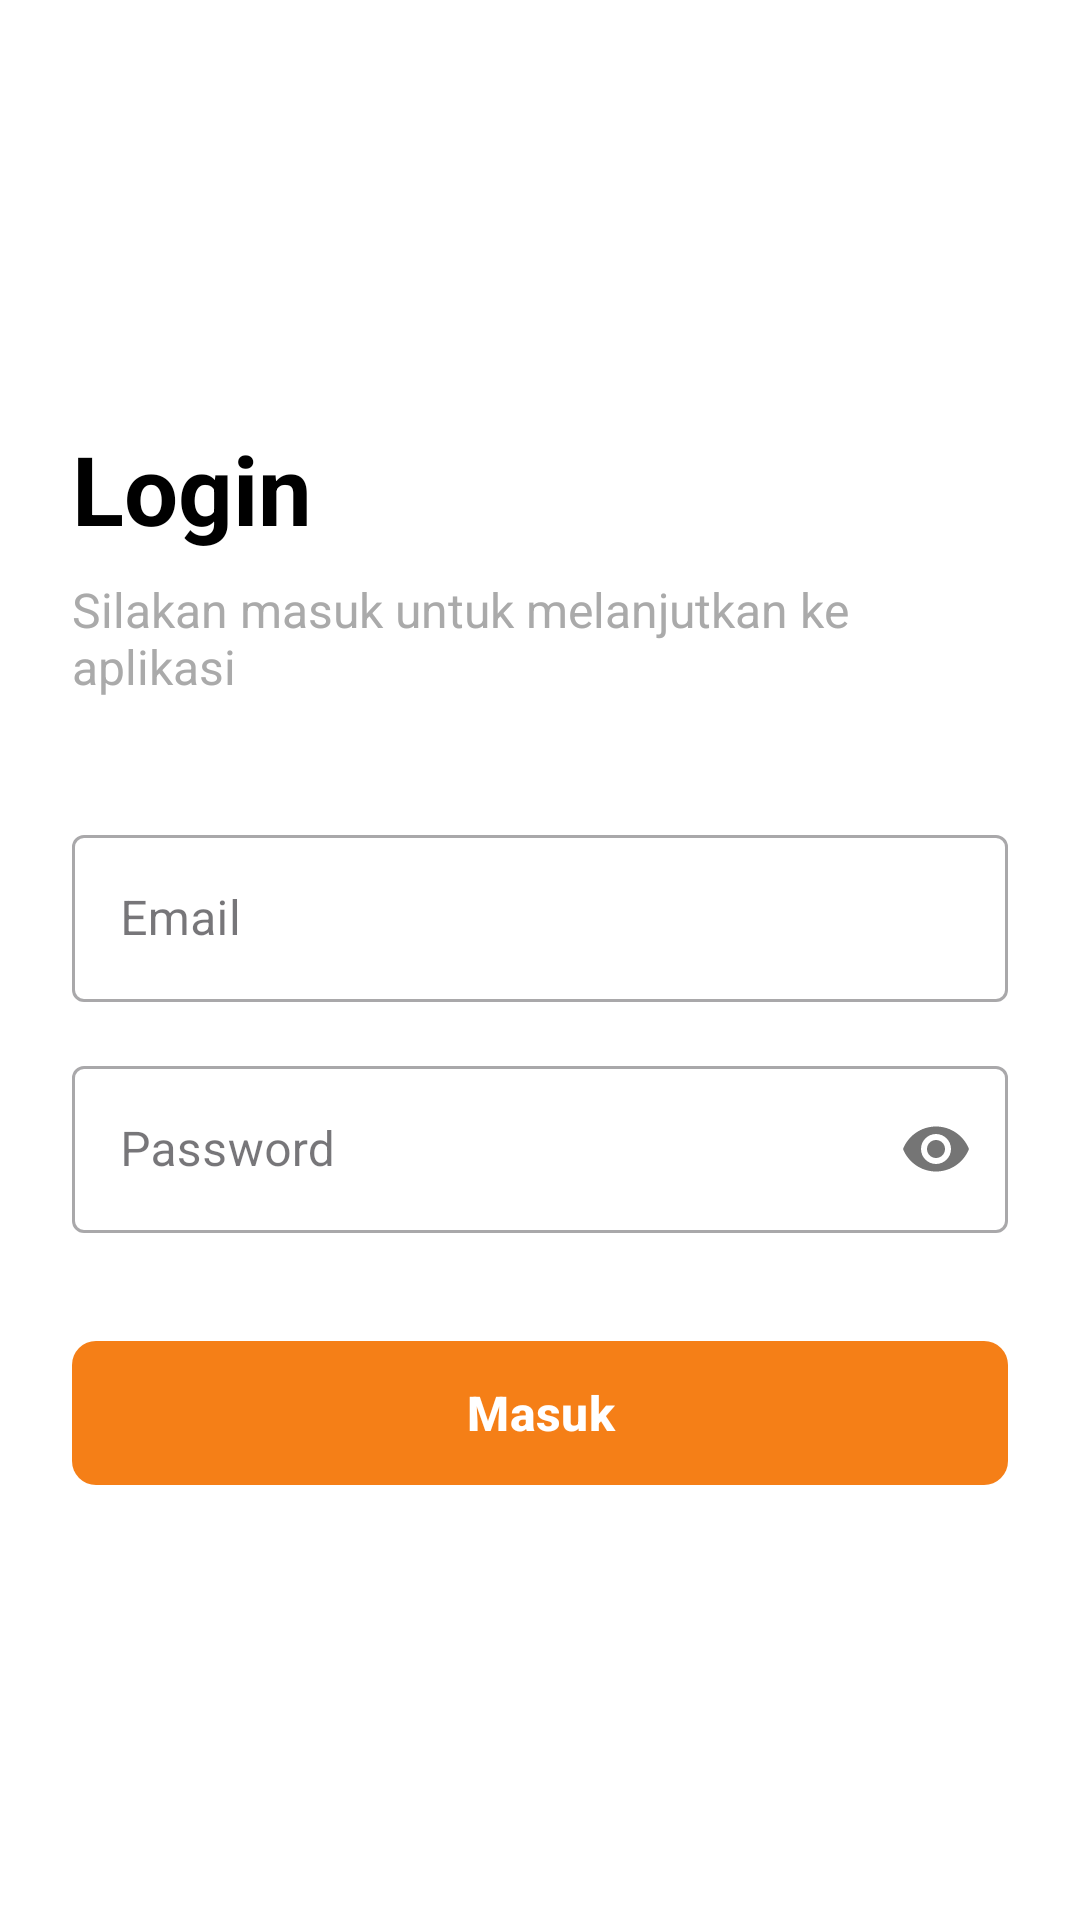

The Android layout XML behind this screen, and the referenced resources:
<!-- AndroidManifest.xml: application theme Theme.Bcaftest1 -->
<!-- res/layout/activity_login.xml -->
<?xml version="1.0" encoding="utf-8"?>
<androidx.constraintlayout.widget.ConstraintLayout xmlns:android="http://schemas.android.com/apk/res/android"
    xmlns:app="http://schemas.android.com/apk/res-auto"
    android:id="@+id/login"
    android:layout_width="match_parent"
    android:layout_height="match_parent"
    android:padding="24dp">

    <LinearLayout
        android:layout_width="0dp"
        android:layout_height="wrap_content"
        android:orientation="vertical"
        app:layout_constraintBottom_toBottomOf="parent"
        app:layout_constraintEnd_toEndOf="parent"
        app:layout_constraintStart_toStartOf="parent"
        app:layout_constraintTop_toTopOf="parent">

        <TextView
            android:id="@+id/tvLoginTitle"
            android:layout_width="wrap_content"
            android:layout_height="wrap_content"
            android:text="@string/login_title"
            android:textColor="@android:color/black"
            android:textSize="32sp"
            android:textStyle="bold" />

        <TextView
            android:id="@+id/tvLoginSubtitle"
            android:layout_width="wrap_content"
            android:layout_height="wrap_content"
            android:layout_marginTop="8dp"
            android:text="@string/login_subtitle"
            android:textColor="@android:color/darker_gray"
            android:textSize="16sp" />

        <com.google.android.material.textfield.TextInputLayout
            android:id="@+id/tilEmail"
            style="@style/Widget.MaterialComponents.TextInputLayout.OutlinedBox"
            android:layout_width="match_parent"
            android:layout_height="wrap_content"
            android:layout_marginTop="40dp"
            android:hint="@string/login_hint_email"
            app:endIconMode="clear_text">

            <com.google.android.material.textfield.TextInputEditText
                android:id="@+id/etEmail"
                android:layout_width="match_parent"
                android:layout_height="wrap_content"
                android:inputType="textEmailAddress"
                android:maxLines="1" />
        </com.google.android.material.textfield.TextInputLayout>

        <com.google.android.material.textfield.TextInputLayout
            android:id="@+id/tilPassword"
            style="@style/Widget.MaterialComponents.TextInputLayout.OutlinedBox"
            android:layout_width="match_parent"
            android:layout_height="wrap_content"
            android:layout_marginTop="16dp"
            android:hint="@string/login_hint_password"
            app:passwordToggleEnabled="true">

            <com.google.android.material.textfield.TextInputEditText
                android:id="@+id/etPassword"
                android:layout_width="match_parent"
                android:layout_height="wrap_content"
                android:imeOptions="actionDone"
                android:inputType="textPassword"
                android:maxLines="1" />
        </com.google.android.material.textfield.TextInputLayout>

        <com.google.android.material.button.MaterialButton
            android:id="@+id/btnLogin"
            android:layout_width="match_parent"
            android:layout_height="56dp"
            android:layout_marginTop="32dp"
            android:text="@string/login_action"
            android:textSize="16sp"
            android:textStyle="bold"
            app:cornerRadius="8dp" />

        <ProgressBar
            android:id="@+id/progressLogin"
            android:layout_width="wrap_content"
            android:layout_height="wrap_content"
            android:layout_gravity="center_horizontal"
            android:layout_marginTop="16dp"
            android:visibility="gone" />

    </LinearLayout>

</androidx.constraintlayout.widget.ConstraintLayout>
<!-- resources referenced by this layout -->
<resources>
  <string name="login_action">Masuk</string>
  <string name="login_hint_email">Email</string>
  <string name="login_hint_password">Password</string>
  <string name="login_subtitle">Silakan masuk untuk melanjutkan ke aplikasi</string>
  <string name="login_title">Login</string>
  <style name="Theme.Bcaftest1" parent="Base.Theme.Bcaftest1" />
  <style name="Base.Theme.Bcaftest1" parent="Theme.Material3.DayNight.NoActionBar">
          <item name="colorPrimary">@color/colorPrimary</item>
          <item name="colorOnPrimary">@color/white</item>
          <item name="colorSecondary">@color/colorAccentDark</item>
          <item name="colorOnSecondary">@color/purple_100</item>
          <item name="android:colorBackground">@color/white</item>
          <item name="android:statusBarColor">@android:color/transparent</item>
          <item name="android:navigationBarColor">@color/grey_20</item>
          <item name="android:windowLightStatusBar">true</item>
          <item name="android:windowLightNavigationBar">true</item>
          <item name="buttonStyle">@style/Widget.BcafTest.Button.TextButton</item>
      </style>
  <color name="colorPrimary">#F57F17</color>
  <color name="white">#FFFFFFFF</color>
  <color name="colorAccentDark">#FFAB91</color>
  <color name="purple_100">#E1BEE7</color>
  <color name="grey_20">#cccccc</color>
  <style name="Widget.BcafTest.Button.TextButton" parent="Widget.MaterialComponents.Button.TextButton">
          <item name="android:textColor">@color/black</item>
      </style>
  <color name="black">#FF000000</color>
</resources>
